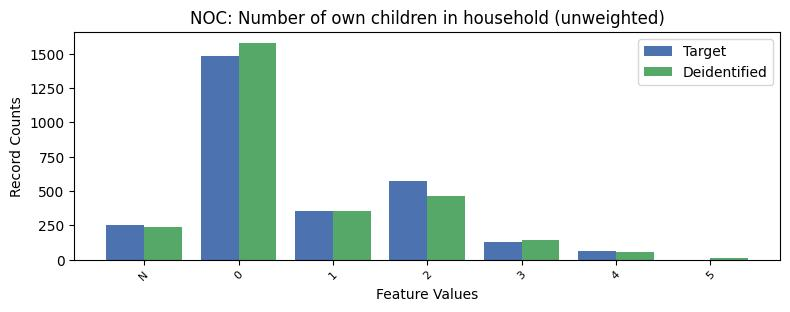

Values plotted in this chart, from the file beside it:
, NOC, count_target, count_deidentified
0, 0, 1481, 1580
1, 2, 570.0, 466
2, 1, 356.0, 355
3, -1, 251.0, 238
4, 3, 132.0, 141
5, 4, 65.0, 57
6, 5, 0.0, 13
